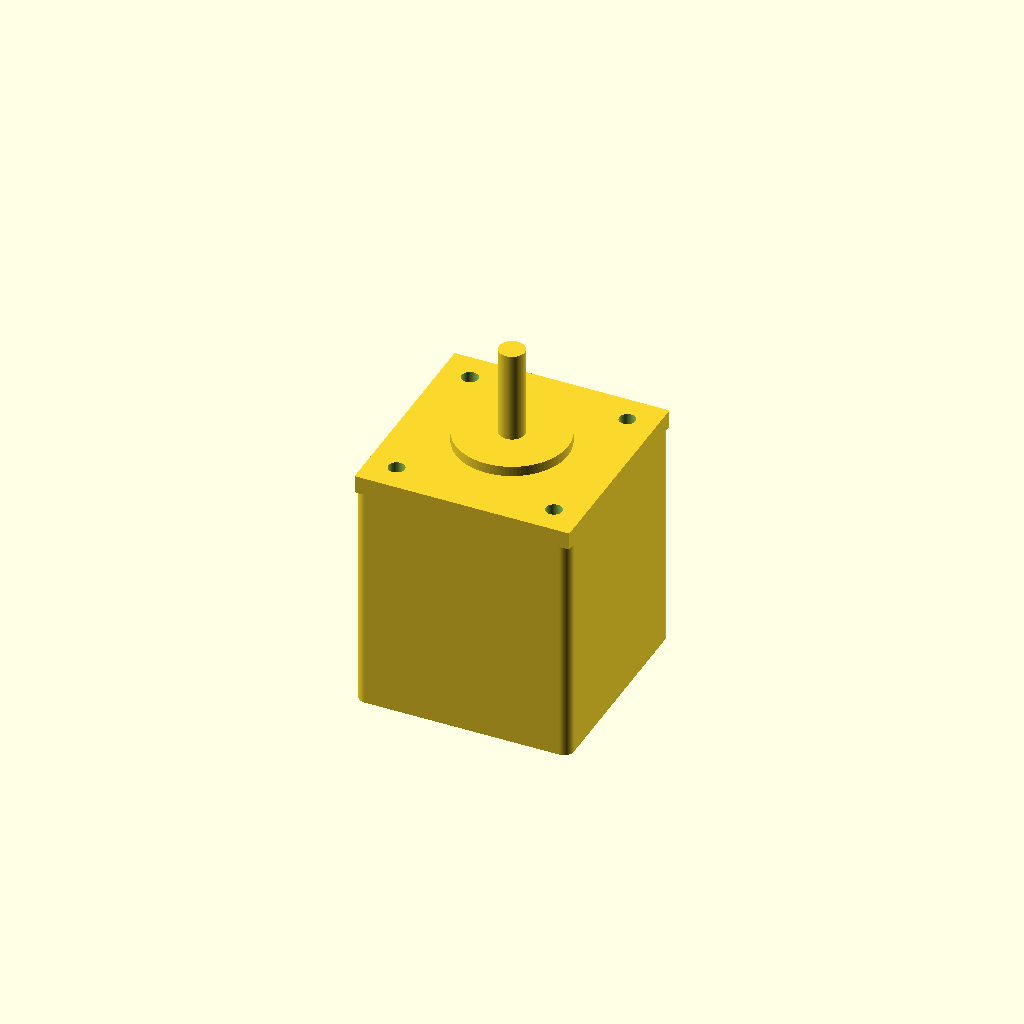
Cell 1 — every parameter at its default value.
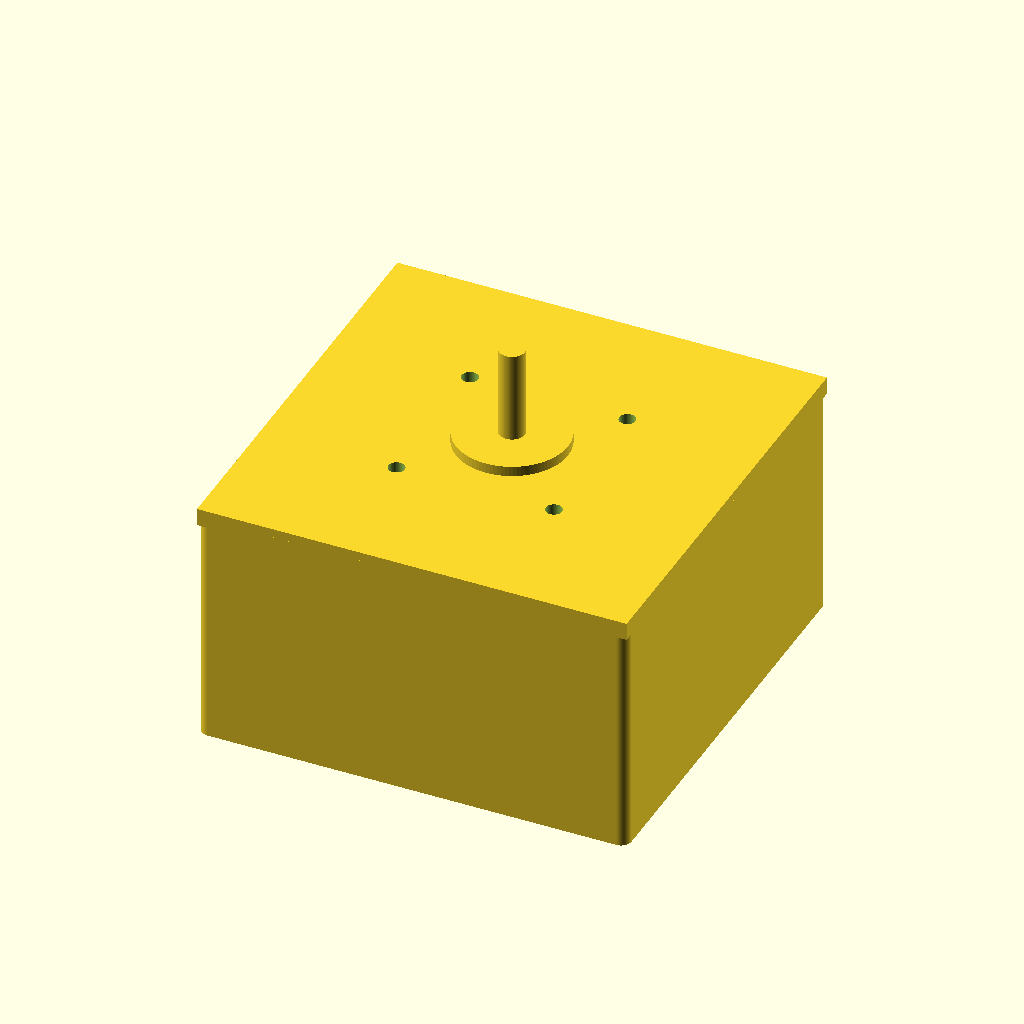
Cell 2: the same model with face_width_mm = 84.6.
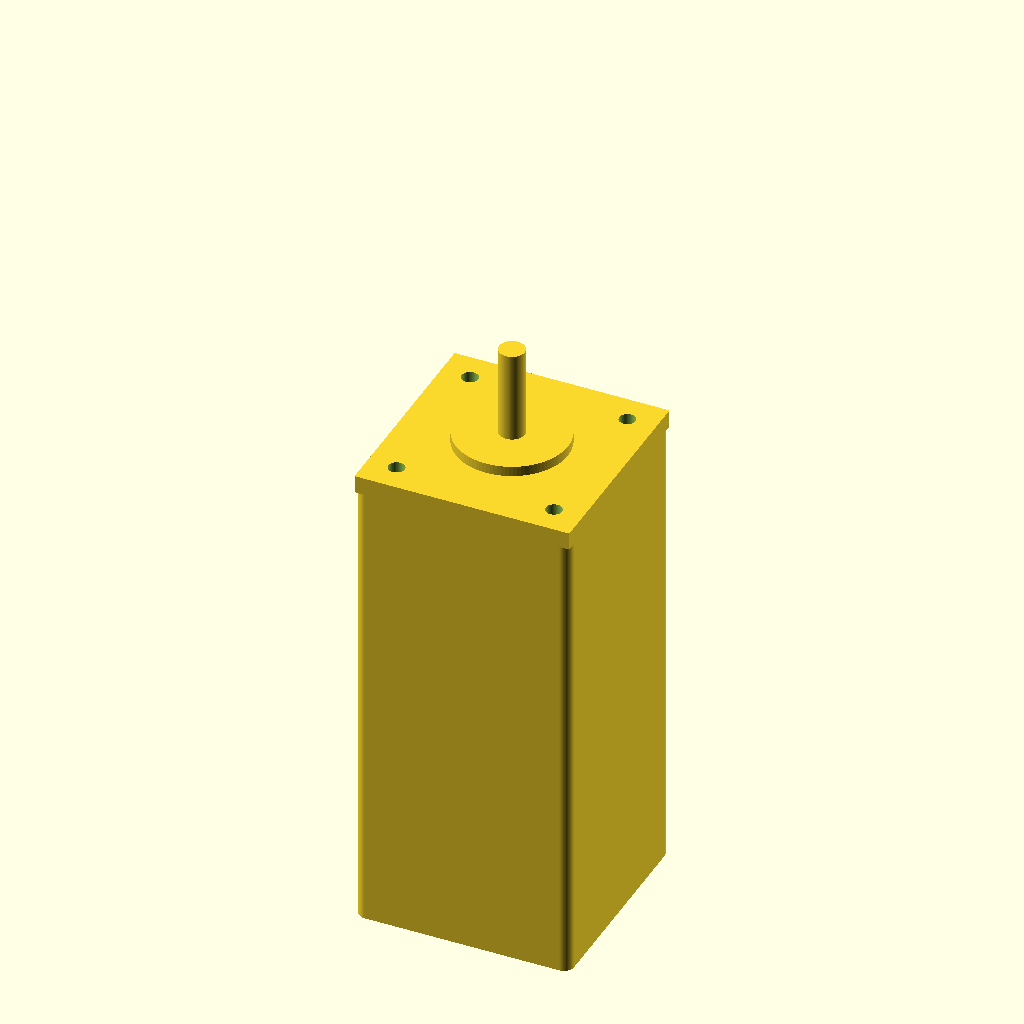
Cell 3: the same model with body_length_mm = 94.
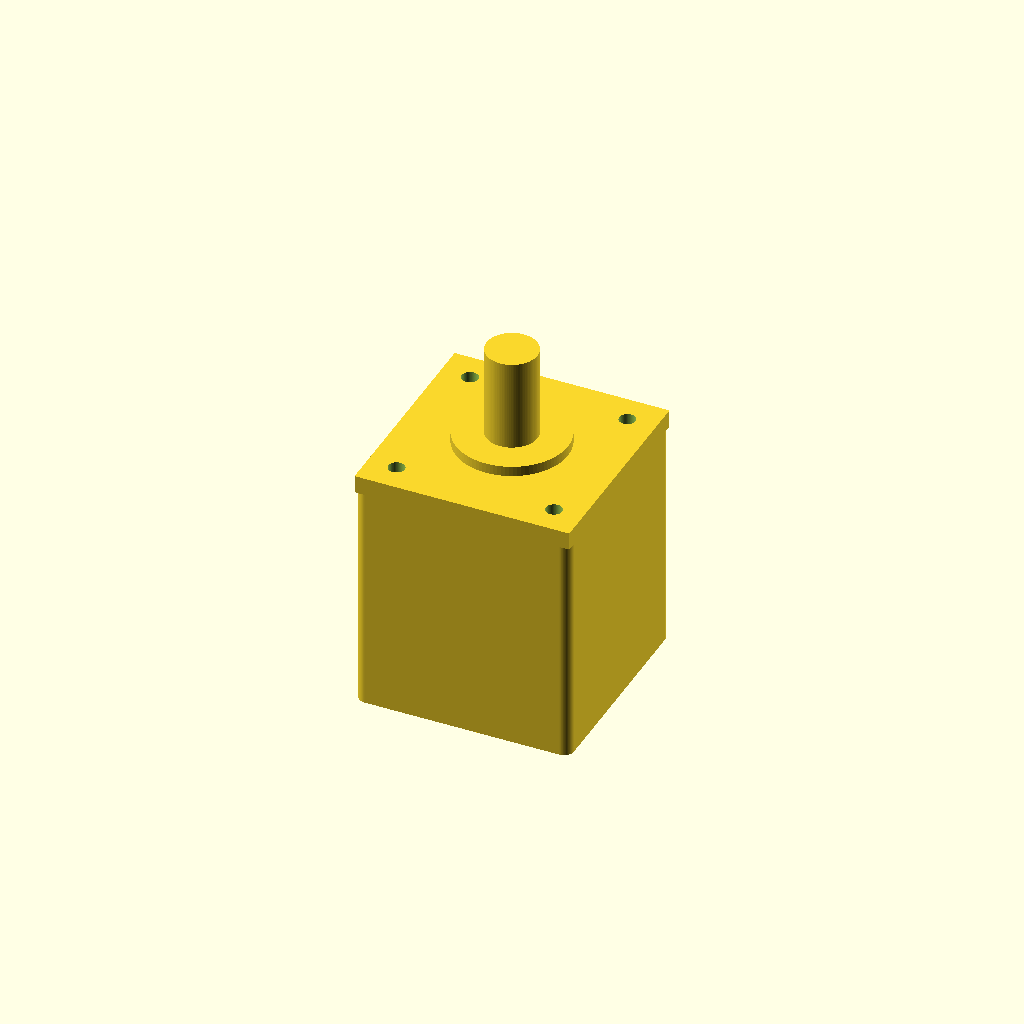
Cell 4: the same model with shaft_diameter_mm = 10.
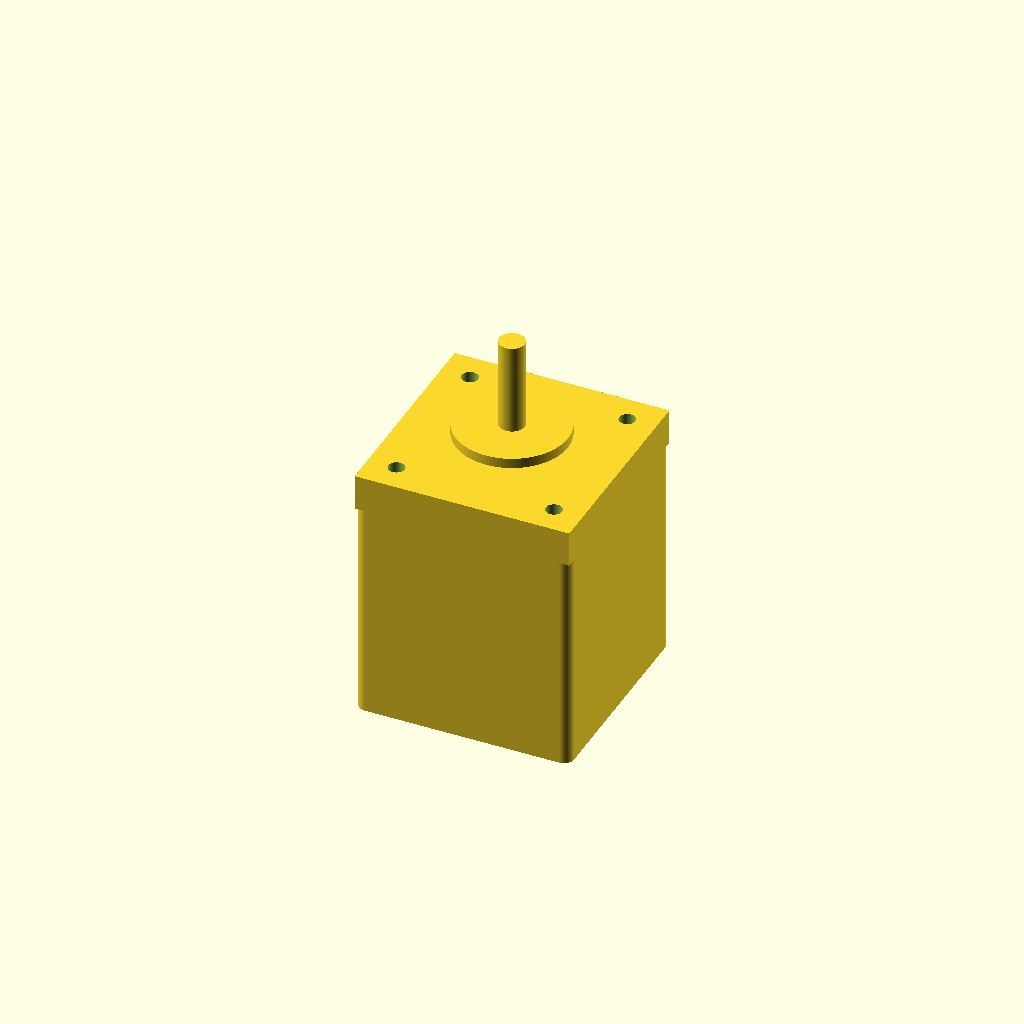
Cell 5: the same model with face_thickness_mm = 7.
One fixed orthographic camera (rotation 55°, 0°, 25°; colour scheme Cornfield) for every cell.
Source of the model, results/craft/scad/stepper_motor__NEMA17_47.scad:
$fn = 96;

// Target dimensions (mm)
face_width_mm = 42.3;                 // square face width
body_length_mm = 47.0;                // motor body length (excluding front boss/shaft)
shaft_diameter_mm = 5.0;              // shaft diameter
mounting_hole_spacing_mm = 31.0;      // NEMA17 hole spacing (center-to-center)

// Typical/derived details (kept parametric)
face_thickness_mm = 3.5;              // front plate thickness
corner_radius_mm = 2.0;               // body corner radius
shaft_length_mm = 20.0;               // front shaft protrusion
shaft_boss_diameter_mm = 22.0;        // front boss diameter
shaft_boss_height_mm = 2.0;           // front boss height
rear_boss_diameter_mm = 18.0;         // rear cable/shaft boss (visual)
rear_boss_height_mm = 2.0;            // rear boss height
mounting_hole_diameter_mm = 3.2;      // clearance for M3
overlap_mm = 0.6;                     // small overlap to ensure watertight union

// Convenience
body_w = face_width_mm;
z_front = 0;                          // front face plane reference
z_body_center = -(face_thickness_mm/2 + body_length_mm/2 - overlap_mm);

// Rounded rectangular prism (Z height = h)
module rounded_box_xy(w, d, h, r) {
    // Uses hull of corner cylinders for robust rounded rectangle
    hull() {
        for (sx = [-1, 1], sy = [-1, 1])
            translate([sx*(w/2 - r), sy*(d/2 - r), 0])
                cylinder(r=r, h=h, center=true);
    }
}

module motor_solid() {
    union() {
        // Main body (rounded)
        translate([0, 0, z_body_center])
            rounded_box_xy(body_w, body_w, body_length_mm, corner_radius_mm);

        // Front faceplate (slightly larger/clean edge)
        translate([0, 0, -(face_thickness_mm/2 - overlap_mm)])
            cube([face_width_mm, face_width_mm, face_thickness_mm], center=true);

        // Front boss (pilot/boss)
        translate([0, 0, face_thickness_mm/2 + shaft_boss_height_mm/2 - overlap_mm])
            cylinder(d=shaft_boss_diameter_mm, h=shaft_boss_height_mm, center=true);

        // Shaft
        translate([0, 0, face_thickness_mm/2 + shaft_length_mm/2 - overlap_mm])
            cylinder(d=shaft_diameter_mm, h=shaft_length_mm, center=true);

        // Rear boss (visual feature; keeps one connected solid)
        translate([0, 0, -(face_thickness_mm + body_length_mm) + rear_boss_height_mm/2 + overlap_mm])
            cylinder(d=rear_boss_diameter_mm, h=rear_boss_height_mm, center=true);
    }
}

module mounting_holes_cut() {
    // Through-holes along Z, centered on the face
    hole_h = face_thickness_mm + body_length_mm + shaft_boss_height_mm + rear_boss_height_mm + 10;
    z_hole_center = -(face_thickness_mm/2 + body_length_mm/2); // roughly through motor

    for (sx = [-1, 1], sy = [-1, 1]) {
        translate([sx*mounting_hole_spacing_mm/2, sy*mounting_hole_spacing_mm/2, z_hole_center])
            cylinder(d=mounting_hole_diameter_mm, h=hole_h, center=true);
    }
}

difference() {
    motor_solid();
    mounting_holes_cut();
}
Parameter table extracted from the source (name, type, default, range or options):
face_width_mm: number, default 42.3
body_length_mm: number, default 47
shaft_diameter_mm: number, default 5
mounting_hole_spacing_mm: number, default 31
face_thickness_mm: number, default 3.5
corner_radius_mm: number, default 2
shaft_length_mm: number, default 20
shaft_boss_diameter_mm: number, default 22
shaft_boss_height_mm: number, default 2
rear_boss_diameter_mm: number, default 18
rear_boss_height_mm: number, default 2
mounting_hole_diameter_mm: number, default 3.2
overlap_mm: number, default 0.6
z_front: number, default 0
